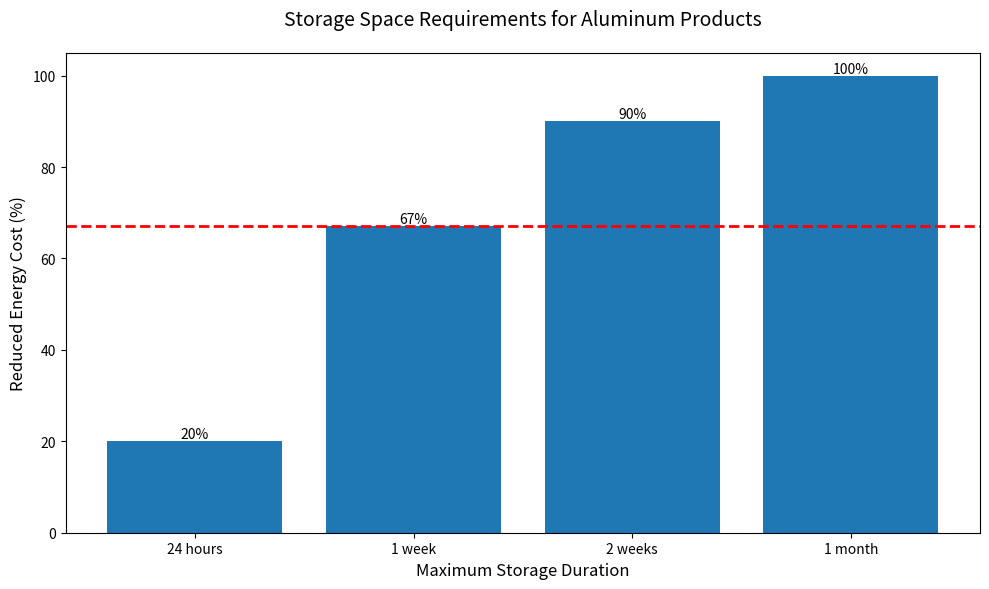

Reproduce this figure in Python.
import matplotlib.pyplot as plt
import numpy as np

# Data
time_durations = ['24 hours', '1 week', '2 weeks', '1 month']
storage_percentages = [20, 67, 90, 100]

# Create figure and axis
plt.figure(figsize=(10, 6))
bars = plt.bar(time_durations, storage_percentages, color='#1f77b4')

# Add horizontal line at 67%
plt.axhline(y=67, color='red', linestyle='--', linewidth=2)

# Customize the plot
plt.title('Storage Space Requirements for Aluminum Products', fontsize=14, pad=20)
plt.xlabel('Maximum Storage Duration', fontsize=12)
plt.ylabel('Reduced Energy Cost (%)', fontsize=12)

# Add value labels on top of each bar
for bar in bars:
    height = bar.get_height()
    plt.text(bar.get_x() + bar.get_width()/2., height,
             f'{int(height)}%',
             ha='center', va='bottom')

plt.show()
# Adjust layout and save
plt.tight_layout()
# plt.savefig('examples/plots/storage_requirements.png', dpi=300, bbox_inches='tight')
# plt.close() 
